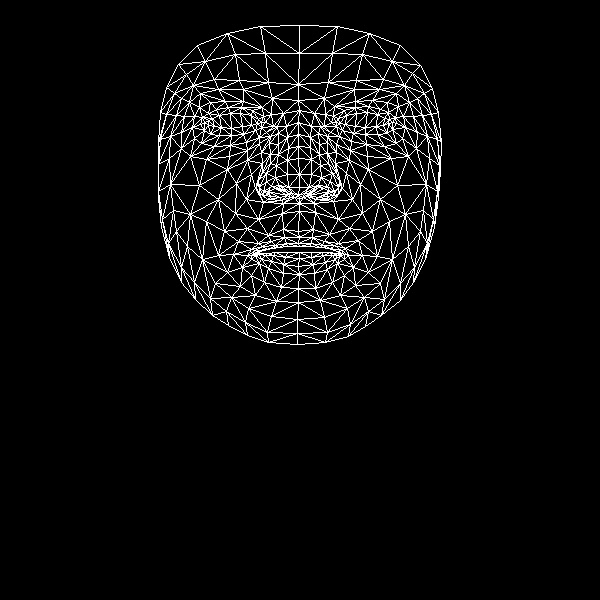

The data file committed next to this chart (first rows):
, x, y
0, 298, 231
1, 299, 187
2, 299, 203
3, 288, 148
4, 299, 174
5, 298, 158
6, 298, 122
7, 208, 125
8, 298, 100
9, 298, 84
10, 299, 25
11, 299, 237
12, 298, 243
13, 299, 246
14, 299, 252
15, 299, 258
16, 298, 266
17, 299, 274
18, 298, 288
19, 298, 195
20, 287, 195
21, 166, 87
22, 243, 134
23, 231, 135
24, 219, 135
25, 204, 130
26, 255, 130
27, 228, 107
28, 241, 107
29, 216, 109
30, 208, 113
31, 194, 138
32, 248, 308
33, 204, 122
34, 160, 139
35, 181, 132
36, 236, 183
37, 283, 229
38, 286, 243
39, 268, 235
40, 258, 243
41, 275, 245
42, 267, 249
43, 242, 267
44, 288, 187
45, 287, 174
46, 189, 102
47, 261, 152
48, 259, 187
49, 258, 180
50, 199, 185
51, 287, 160
52, 218, 89
53, 200, 93
54, 178, 64
55, 272, 98
56, 252, 110
57, 233, 254
58, 169, 257
59, 268, 194
... 408 more rows
